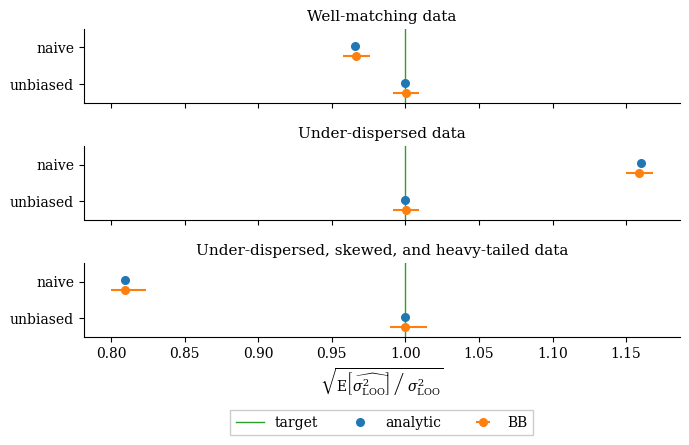

Generate this figure with matplotlib:
"""Plot simulated experiment results for the unbiased LOO-CV variance estimator.

Uses the hard-coded results from `unbiased.py`

"""

import numpy as np

import matplotlib.pyplot as plt


# ==============================================================================
# config

seed = 57346234
n_trial = 20000

# data params
n_obs = 16


# model params
sigma2_m = 1.2**2
sigma2_p = 2.0**2


# ==============================================================================
# hard-coded results from `unbiased.py`
bb_mean_pe = [
    [0.9663997725, 1.000294244],
    [1.15876797, 1.000242305],
    [0.8098354968, 0.999482842],
]
bb_median_pe = [
    [0.9664015508, 1.000301568],
    [1.158743842, 1.00025908],
    [0.8098479447, 0.999523508],
]
analytic_pe = [
    [0.966125189, 1.0],
    [1.160312657, 1.0],
    [0.8094516078, 1.0],
]
bb_ci_95_pe = [
    [[0.95996186, 0.97273841], [0.9934566,  1.00704534]],
    [[1.15169156, 1.16562419], [0.99339451, 1.00696045]],
    [[0.80231211, 0.81750817], [0.98842999, 1.01048438]],
]
bb_ci_99_pe = [
    [[0.95756668, 0.97492683], [0.9908942,  1.00942793]],
    [[1.14959731, 1.16764143], [0.99082462, 1.00938296]],
    [[0.80000032, 0.82010894], [0.98563381, 1.01432708]],
]




# ==============================================================================

rng = np.random.RandomState(seed)


# ============================================================================
# plot stuff
# ============================================================================

plt.rcParams['font.family'] = 'serif'
plt.rcParams["mathtext.fontset"] = "dejavuserif"


# ============================================================================
# plot
# ============================================================================

# # -------------------------------------
# # y-axis
#
# problem_names = [
#     'Well-matching data',
#     'Under-dispersed data',
#     'Under-dispersed, skewed,\nand heavy-tailed data'
# ]
# estim_names = ['naive', 'unbiased']
#
# x_sect_lims = np.linspace(0, 1, len(estim_names)+1)
# x_cents = np.linspace(0, 1, 2*len(estim_names)+1)[1::2]
# x_space = 0.8  # between [0, 1]
# x_delta = (x_sect_lims[1]-x_sect_lims[0])*x_space/3
# x_grid = (
#     x_sect_lims[:-1] + (x_sect_lims[1]-x_sect_lims[0])*(1-x_space)
#     + x_delta*np.arange(1, 3)[:, None]
# )
# x_analytic = x_grid[0]
# x_bb = x_grid[1]
#
# err_pe = (
#     (np.array(bb_mean_pe)[: ,:, None] - np.array(bb_ci_99_pe)) *
#     np.array([[[1, -1]]])
# )
#
#
# fig, axes = plt.subplots(1, len(problem_names), figsize=(6, 3))
# # fig, axes = plt.subplots(1, len(problem_names), sharey=True, figsize=(6, 5))
# for ax, probl_name, bb_median_p, err_p, analytic_p in zip(
#         axes, problem_names, bb_median_pe, err_pe, analytic_pe):
#
#     ax.axhline(1.0, lw=1.0, color='C2', label='target')
#
#     # analytic
#     ax.plot(
#         x_analytic,
#         analytic_p,
#         '.',
#         markersize=11,
#         label='analytic',
#         color='C0',
#     )
#
#     # bb
#     ax.errorbar(
#         x_bb,
#         bb_median_p,
#         yerr=err_p,
#         fmt='.',
#         markersize=11,
#         label='BB',
#         color='C1',
#     )
#
#     ax.set_xlim([0, 1])
#     ax.set_xticks(x_cents)
#     ax.set_xticklabels(estim_names)
#
#     ax.spines['top'].set_visible(False)
#     ax.spines['right'].set_visible(False)
#
#     ax.set_title(probl_name, fontsize=11)
#
# axes[-1].legend(fancybox=False, shadow=False, framealpha=1.0)
#
# fig.tight_layout()

# -------------------------------------
# x-axis

problem_names = [
    'Well-matching data',
    'Under-dispersed data',
    'Under-dispersed, skewed, and heavy-tailed data'
]
estim_names = ['naive', 'unbiased']

x_sect_lims = np.linspace(0, 1, len(estim_names)+1)
x_cents = np.linspace(0, 1, 2*len(estim_names)+1)[1::2]
x_space = 0.8  # between [0, 1]
x_delta = (x_sect_lims[1]-x_sect_lims[0])*x_space/3
x_grid = (
    x_sect_lims[:-1] + (x_sect_lims[1]-x_sect_lims[0])*(1-x_space)
    + x_delta*np.arange(1, 3)[:, None]
)
x_grid = 1 - x_grid
x_analytic = x_grid[0]
x_bb = x_grid[1]

err_pe = (
    (np.array(bb_mean_pe)[: ,:, None] - np.array(bb_ci_99_pe)) *
    np.array([[[1, -1]]])
)

# fig, axes = plt.subplots(len(problem_names), 1, figsize=(6, 5))
fig, axes = plt.subplots(len(problem_names), 1, sharex=True, figsize=(7, 4.5))
for ax, probl_name, bb_median_p, err_p, analytic_p in zip(
        axes, problem_names, bb_median_pe, err_pe, analytic_pe):

    l1 = ax.axvline(1.0, lw=1.0, color='C2', label='target')

    # analytic
    l2, = ax.plot(
        analytic_p,
        x_analytic,
        '.',
        markersize=11,
        label='analytic',
        color='C0',
    )

    # bb
    l3 = ax.errorbar(
        bb_median_p,
        x_bb,
        xerr=err_p,
        fmt='.',
        markersize=11,
        label='BB',
        color='C1',
    )

    ax.set_ylim([0, 1])
    ax.set_yticks(x_cents)
    ax.set_yticklabels(np.array(estim_names)[::-1])

    ax.spines['top'].set_visible(False)
    ax.spines['right'].set_visible(False)

    # ax.set_ylabel(probl_name, fontsize=11, rotation=0, ha='right', va='center')
    ax.set_title(probl_name, fontsize=11)

axes[-1].set_xlabel(
    r'$\sqrt{\left.\mathrm{E}\left[\widehat{\sigma^2_\mathrm{LOO}}\right]'
    r'\;\right/\;'
    r'\sigma^2_\mathrm{LOO}}$',
)

axes[-1].legend(
    # [l1, l3, l2],
    # ['target', 'BB', 'analytic'],
    ncol=3,
    loc='upper center',
    bbox_to_anchor=(0.5, -0.9),
    fancybox=False,
    shadow=False,
    framealpha=1.0,
)

fig.tight_layout()
fig.subplots_adjust(bottom=0.24)
